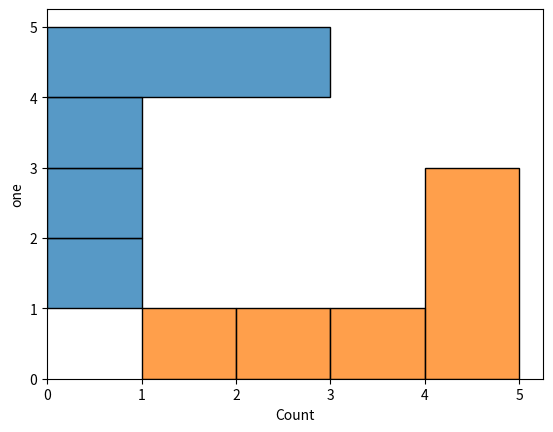

The matplotlib source for this figure:
def plot():
    try:
        import matplotlib.pyplot as plt
        import numpy as np
        import pandas as pd
        import seaborn as sns
    except ModuleNotFoundError:
        return

    df = pd.DataFrame(np.array([5, 2, 1, 4, 5, 3]), columns=['one'])

    sns.histplot(
        df, y="one"
    )

    plt.show()

    sns.histplot(
        df, x="one"
    )

    plt.show()


plot()
